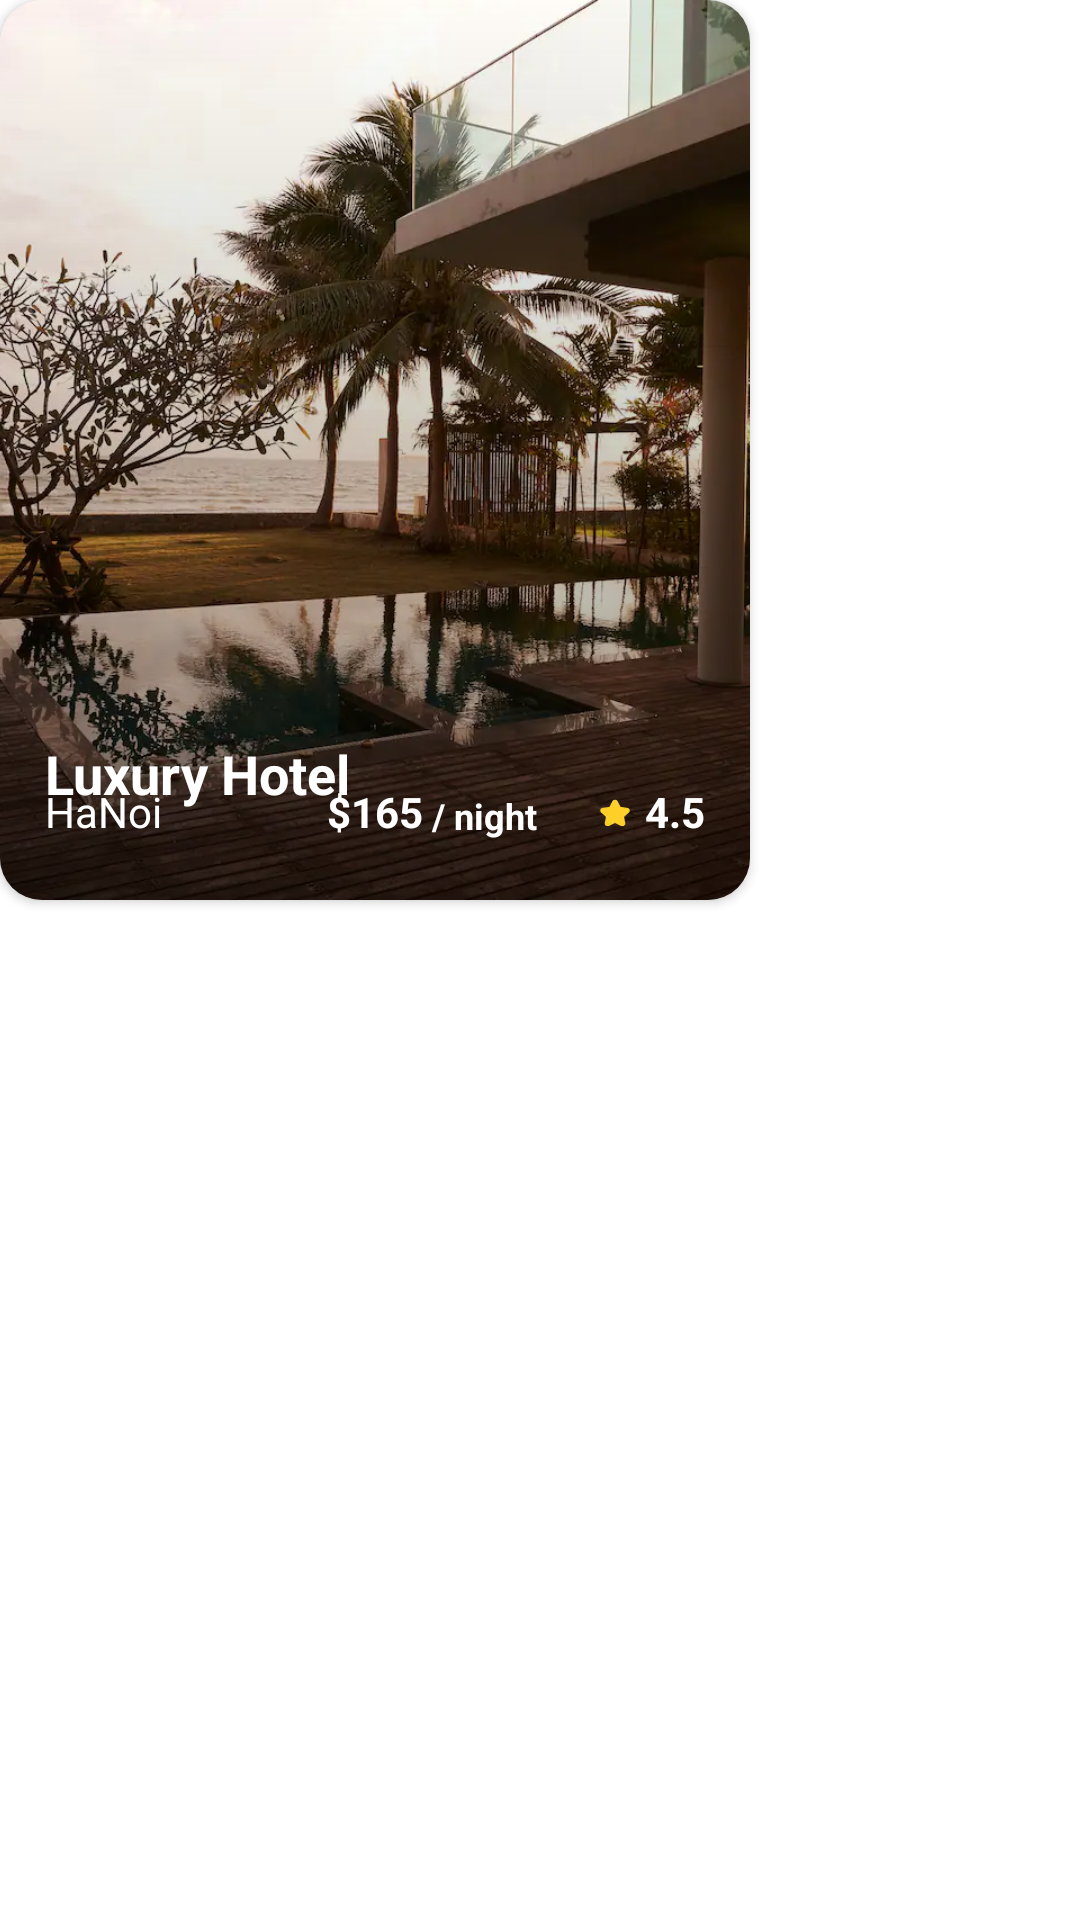

Reconstruct the res/layout file that produces this screen, plus the resources it refers to.
<!-- AndroidManifest.xml: application theme Theme.HotelApp -->
<!-- res/layout/big_item.xml -->
<?xml version="1.0" encoding="utf-8"?>
<androidx.constraintlayout.widget.ConstraintLayout xmlns:android="http://schemas.android.com/apk/res/android"
    xmlns:tools="http://schemas.android.com/tools"
    android:layout_width="wrap_content"
    android:layout_height="wrap_content"
    xmlns:app="http://schemas.android.com/apk/res-auto"
    app:layout_constraintHorizontal_bias="0"
    app:layout_constraintWidth_percent="0.9"
    android:layout_marginRight="10dp"
    android:id="@+id/mainContainer"
    >
    <androidx.cardview.widget.CardView
        app:layout_constraintTop_toTopOf="parent"
        android:layout_width="250dp"
        android:layout_height="300dp"
        app:layout_constraintStart_toStartOf="parent"
        app:layout_constraintVertical_bias="0"
        app:layout_constraintHorizontal_bias="0"
        app:layout_constraintWidth_percent="0.9"
        app:layout_constraintHeight_percent="0.3"
        app:cardCornerRadius="14dp">
        <ImageView
            android:id="@+id/bannerCardBig"
            android:scaleType="centerCrop"
            android:src="@drawable/test_image"
            android:layout_width="match_parent"
            android:layout_height="match_parent"/>
        <androidx.constraintlayout.widget.ConstraintLayout
            android:paddingVertical="20dp"
            android:paddingHorizontal="15dp"
            android:layout_width="match_parent"
            android:layout_height="match_parent"
            android:layout_gravity="bottom"
            android:background="@drawable/shadoweffect"
            >
            <CheckBox
                android:id="@+id/likeButton"
                app:layout_constraintTop_toTopOf="parent"
                app:layout_constraintEnd_toEndOf="parent"
                android:layout_width="wrap_content"
                android:layout_height="wrap_content"
                android:button="@drawable/selector_wishlist"
                app:useMaterialThemeColors="false"
                android:minWidth="0dp"
                android:minHeight="0dp"
                />
            <TextView
                android:id="@+id/hotelNameBig"
                android:layout_width="match_parent"
                android:layout_height="wrap_content"
                android:text="Luxury Hotel"
                android:textColor="@color/white"
                android:textStyle="bold"
                android:textSize="18sp"
                app:layout_constraintStart_toStartOf="parent"
                app:layout_constraintBottom_toTopOf="@+id/iconLocation"
                android:layout_marginBottom="10dp"
                />
            <TextView
                android:text="HaNoi"
                android:id="@+id/locationTxt"
                android:textSize="14sp"
                android:textColor="@color/white"
                app:layout_constraintStart_toEndOf="@id/iconLocation"
                app:layout_constraintBottom_toBottomOf="parent"
                android:layout_width="wrap_content"
                android:layout_height="wrap_content"
              />
            <ImageView
                android:id="@+id/start_RateBig"
                android:src="@drawable/start_rate"
                app:layout_constraintEnd_toStartOf="@+id/value_rateBig"
                app:layout_constraintTop_toTopOf="@+id/value_rateBig"
                app:layout_constraintBottom_toBottomOf="@+id/value_rateBig"
                android:layout_marginRight="5dp"
                android:layout_width="wrap_content"
                android:layout_height="wrap_content"/>
            <TextView
                android:id="@+id/priceHotelBig"
                android:text="$165"
                android:textColor="@color/white"
                android:textSize="14sp"
                android:textStyle="bold"
                app:layout_constraintStart_toStartOf="parent"
                app:layout_constraintEnd_toEndOf="parent"
                app:layout_constraintBottom_toBottomOf="parent"
                android:layout_width="wrap_content"
                android:layout_height="0dp"
                />
            <TextView
                android:id="@+id/perNightHotelNor"
                android:text=" / night"
                android:textColor="@color/white"
                android:textSize="12sp"
                android:textStyle="bold"
                app:layout_constraintStart_toEndOf="@+id/priceHotelBig"
                app:layout_constraintBottom_toBottomOf="parent"
                android:layout_width="wrap_content"
                android:layout_height="0dp"
                />
            <ImageView
                android:id="@+id/iconLocation"
                android:src="@drawable/ic_baseline_location_on_24"
                app:layout_constraintStart_toStartOf="parent"
                app:layout_constraintBottom_toBottomOf="parent"
                android:layout_width="wrap_content"
                android:layout_height="wrap_content"/>
            <TextView
                android:id="@+id/value_rateBig"
                android:text="4.5"
                android:textSize="14sp"
                android:textColor="@color/white"
                android:textStyle="bold"
                android:layout_width="wrap_content"
                android:layout_height="wrap_content"
                app:layout_constraintEnd_toEndOf="parent"
                app:layout_constraintBottom_toBottomOf="parent"/>
        </androidx.constraintlayout.widget.ConstraintLayout>

    </androidx.cardview.widget.CardView>
</androidx.constraintlayout.widget.ConstraintLayout>
<!-- resources referenced by this layout -->
<resources>
  <!-- drawable selector_wishlist (drawable) -->
  <?xml version="1.0" encoding="utf-8"?>
  <selector xmlns:android="http://schemas.android.com/apk/res/android">
  
  
      <item
          android:drawable="@drawable/ic_baseline_favorite_unchecked_24"
          android:state_checked="false"
          />
      <item
          android:drawable="@drawable/ic_baseline_favorite_24"
          android:state_checked="true"
          />
      <item android:drawable="@drawable/ic_baseline_favorite_unchecked_24"/>
  </selector>
  <!-- drawable shadoweffect (drawable) -->
  <?xml version="1.0" encoding="utf-8"?>
  <shape xmlns:android="http://schemas.android.com/apk/res/android">
      <gradient
          android:angle="90"
          android:startColor="#66000000"
          android:endColor="#00000000"
          android:type="linear"
          />
  </shape>
  <!-- drawable start_rate: webp bitmap (drawable-hdpi, 368 bytes) -->
  <!-- drawable test_image: webp bitmap (drawable-hdpi, 121298 bytes) -->
  <style name="Theme.HotelApp" parent="Theme.MaterialComponents.DayNight.NoActionBar">
          
          <item name="colorPrimary">#C8102E</item>
          <item name="colorPrimaryVariant">#C8102E</item>
          <item name="colorOnPrimary">@color/white</item>
          
          <item name="colorSecondary">@color/teal_200</item>
          <item name="colorSecondaryVariant">@color/teal_700</item>
          <item name="colorOnSecondary">@color/black</item>
          
          <item name="android:statusBarColor">?attr/colorPrimaryVariant</item>
          
      </style>
  <!-- drawable ic_baseline_favorite_24 (drawable) -->
  <vector android:height="24dp"
      android:viewportHeight="24" android:viewportWidth="24"
      android:width="24dp" xmlns:android="http://schemas.android.com/apk/res/android">
      <path
          android:fillColor="#C8102E"
          android:pathData="M12,21.35l-1.45,-1.32C5.4,15.36 2,12.28 2,8.5 2,5.42 4.42,3 7.5,3c1.74,0 3.41,0.81 4.5,2.09C13.09,3.81 14.76,3 16.5,3 19.58,3 22,5.42 22,8.5c0,3.78 -3.4,6.86 -8.55,11.54L12,21.35z"
          />
  </vector>
  <!-- not gathered from this repository: default colours our renderer supplied (Android Studio template values) -->
  <color name="teal_200">#FF03DAC5</color>
  <color name="teal_700">#FF018786</color>
  <color name="black">#FF000000</color>
  <color name="white">#FFFFFFFF</color>
</resources>
